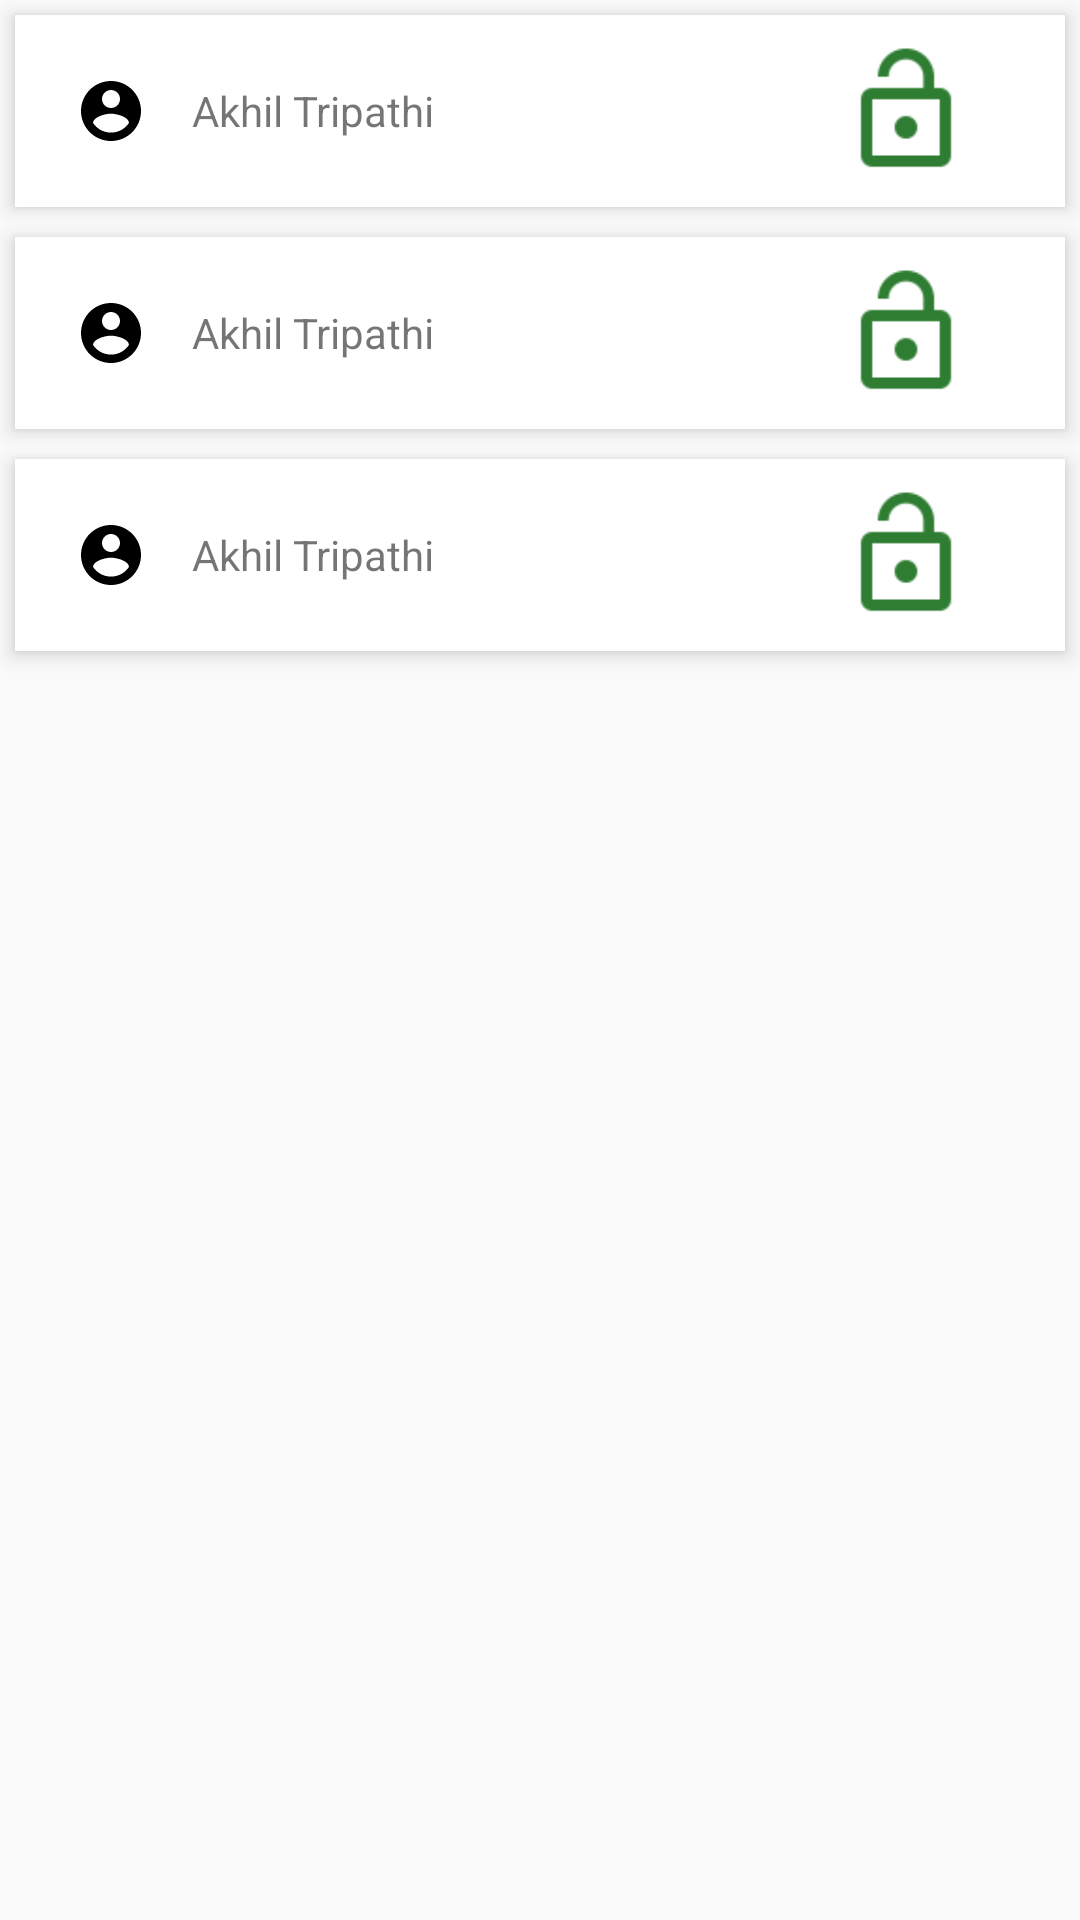

The Android layout XML behind this screen, and the referenced resources:
<!-- AndroidManifest.xml: application theme AppTheme -->
<!-- res/layout/activity_locked_candidates.xml -->
<?xml version="1.0" encoding="utf-8"?>
<layout xmlns:android="http://schemas.android.com/apk/res/android"
    xmlns:app="http://schemas.android.com/apk/res-auto"
    xmlns:tools="http://schemas.android.com/tools">

    <data>
        <variable
            name="activity"
            type="com.tsa.exam.SelectLoginActivity" />

        <variable
            name="questionModel"
            type="com.tsa.exam.model.QuestionModel" />
    </data>

<LinearLayout
    android:layout_width="match_parent"
    android:layout_height="match_parent"
    android:orientation="vertical"
    tools:context="com.akhil.myapplication.LockedCandidatesActivity">

    <LinearLayout
        android:layout_width="match_parent"
        android:layout_height="wrap_content"
        android:layout_margin="5dp"
        android:background="#fff"
        android:layout_gravity="top"
        android:gravity="center"
        android:id="@+id/root1"
        android:elevation="4dp"
        android:weightSum="1">

        <TextView
            android:id="@+id/candidate1"
            android:layout_width="0dp"
            android:layout_height="wrap_content"
            android:layout_weight=".8"
            android:clickable="true"
            android:drawableLeft="@drawable/ic_account_circle_grey_24dp"
            android:drawablePadding="15dp"
            android:gravity="center_vertical"
            android:padding="20dp"
            android:text="Akhil Tripathi"
            android:textAlignment="gravity" />

        <ImageView
            android:layout_width="45dp"
            android:layout_height="45dp"
            android:id="@+id/sync1"
            android:src="@drawable/ic_lock_open_green_800_24dp"
            android:layout_weight=".2"/>

    </LinearLayout>

    <LinearLayout
        android:layout_width="match_parent"
        android:layout_height="wrap_content"
        android:layout_margin="5dp"
        android:background="#fff"
        android:gravity="center"
        android:id="@+id/root2"
        android:elevation="4dp"
        android:weightSum="1">

        <TextView
            android:layout_width="0dp"
            android:layout_height="wrap_content"
            android:id="@+id/candidate2"
            android:gravity="center_vertical"
            android:textAlignment="gravity"
            android:layout_weight=".8"
            android:drawablePadding="15dp"
            android:drawableLeft="@drawable/ic_account_circle_grey_24dp"
            android:clickable="true"
            android:padding="20dp"
            android:text="Akhil Tripathi" />

        <ImageView
            android:layout_width="45dp"
            android:layout_height="45dp"
            android:id="@+id/sync2"
            android:src="@drawable/ic_lock_open_green_800_24dp"
            android:layout_weight=".2"/>

    </LinearLayout>

    <LinearLayout
        android:layout_width="match_parent"
        android:layout_height="wrap_content"
        android:layout_margin="5dp"
        android:background="#fff"
        android:gravity="center"
        android:id="@+id/root3"
        android:elevation="4dp"
        android:weightSum="1">

        <TextView
            android:layout_width="0dp"
            android:layout_height="wrap_content"
            android:id="@+id/candidate3"
            android:gravity="center_vertical"
            android:textAlignment="gravity"
            android:layout_weight=".8"
            android:drawablePadding="15dp"
            android:drawableLeft="@drawable/ic_account_circle_grey_24dp"
            android:clickable="true"
            android:padding="20dp"
            android:text="Akhil Tripathi" />

        <ImageView
            android:layout_width="45dp"
            android:layout_height="45dp"
            android:id="@+id/sync3"
            android:src="@drawable/ic_lock_open_green_800_24dp"
            android:layout_weight=".2"/>

    </LinearLayout>

</LinearLayout>

    </layout>
<!-- resources referenced by this layout -->
<resources>
  <!-- drawable ic_account_circle_grey_24dp (drawable) -->
  <vector xmlns:android="http://schemas.android.com/apk/res/android"
          android:width="24dp"
          android:height="24dp"
          android:viewportWidth="24.0"
          android:viewportHeight="24.0">
      <path
          android:fillColor="@android:color/black"
          android:pathData="M12,2C6.48,2 2,6.48 2,12s4.48,10 10,10 10,-4.48 10,-10S17.52,2 12,2zM12,5c1.66,0 3,1.34 3,3s-1.34,3 -3,3 -3,-1.34 -3,-3 1.34,-3 3,-3zM12,19.2c-2.5,0 -4.71,-1.28 -6,-3.22 0.03,-1.99 4,-3.08 6,-3.08 1.99,0 5.97,1.09 6,3.08 -1.29,1.94 -3.5,3.22 -6,3.22z"/>
  </vector>
  <!-- drawable ic_lock_open_green_800_24dp: png bitmap (drawable-hdpi, 366 bytes) -->
  <style name="AppTheme" parent="Theme.AppCompat.Light.DarkActionBar">
          
          <item name="colorPrimary">@color/colorPrimary</item>
          <item name="colorPrimaryDark">@color/colorPrimaryDark</item>
          <item name="colorAccent">@color/colorAccent</item>
      </style>
  <color name="colorPrimary">#3F51B5</color>
  <color name="colorPrimaryDark">#303F9F</color>
  <color name="colorAccent">#FF4081</color>
</resources>
